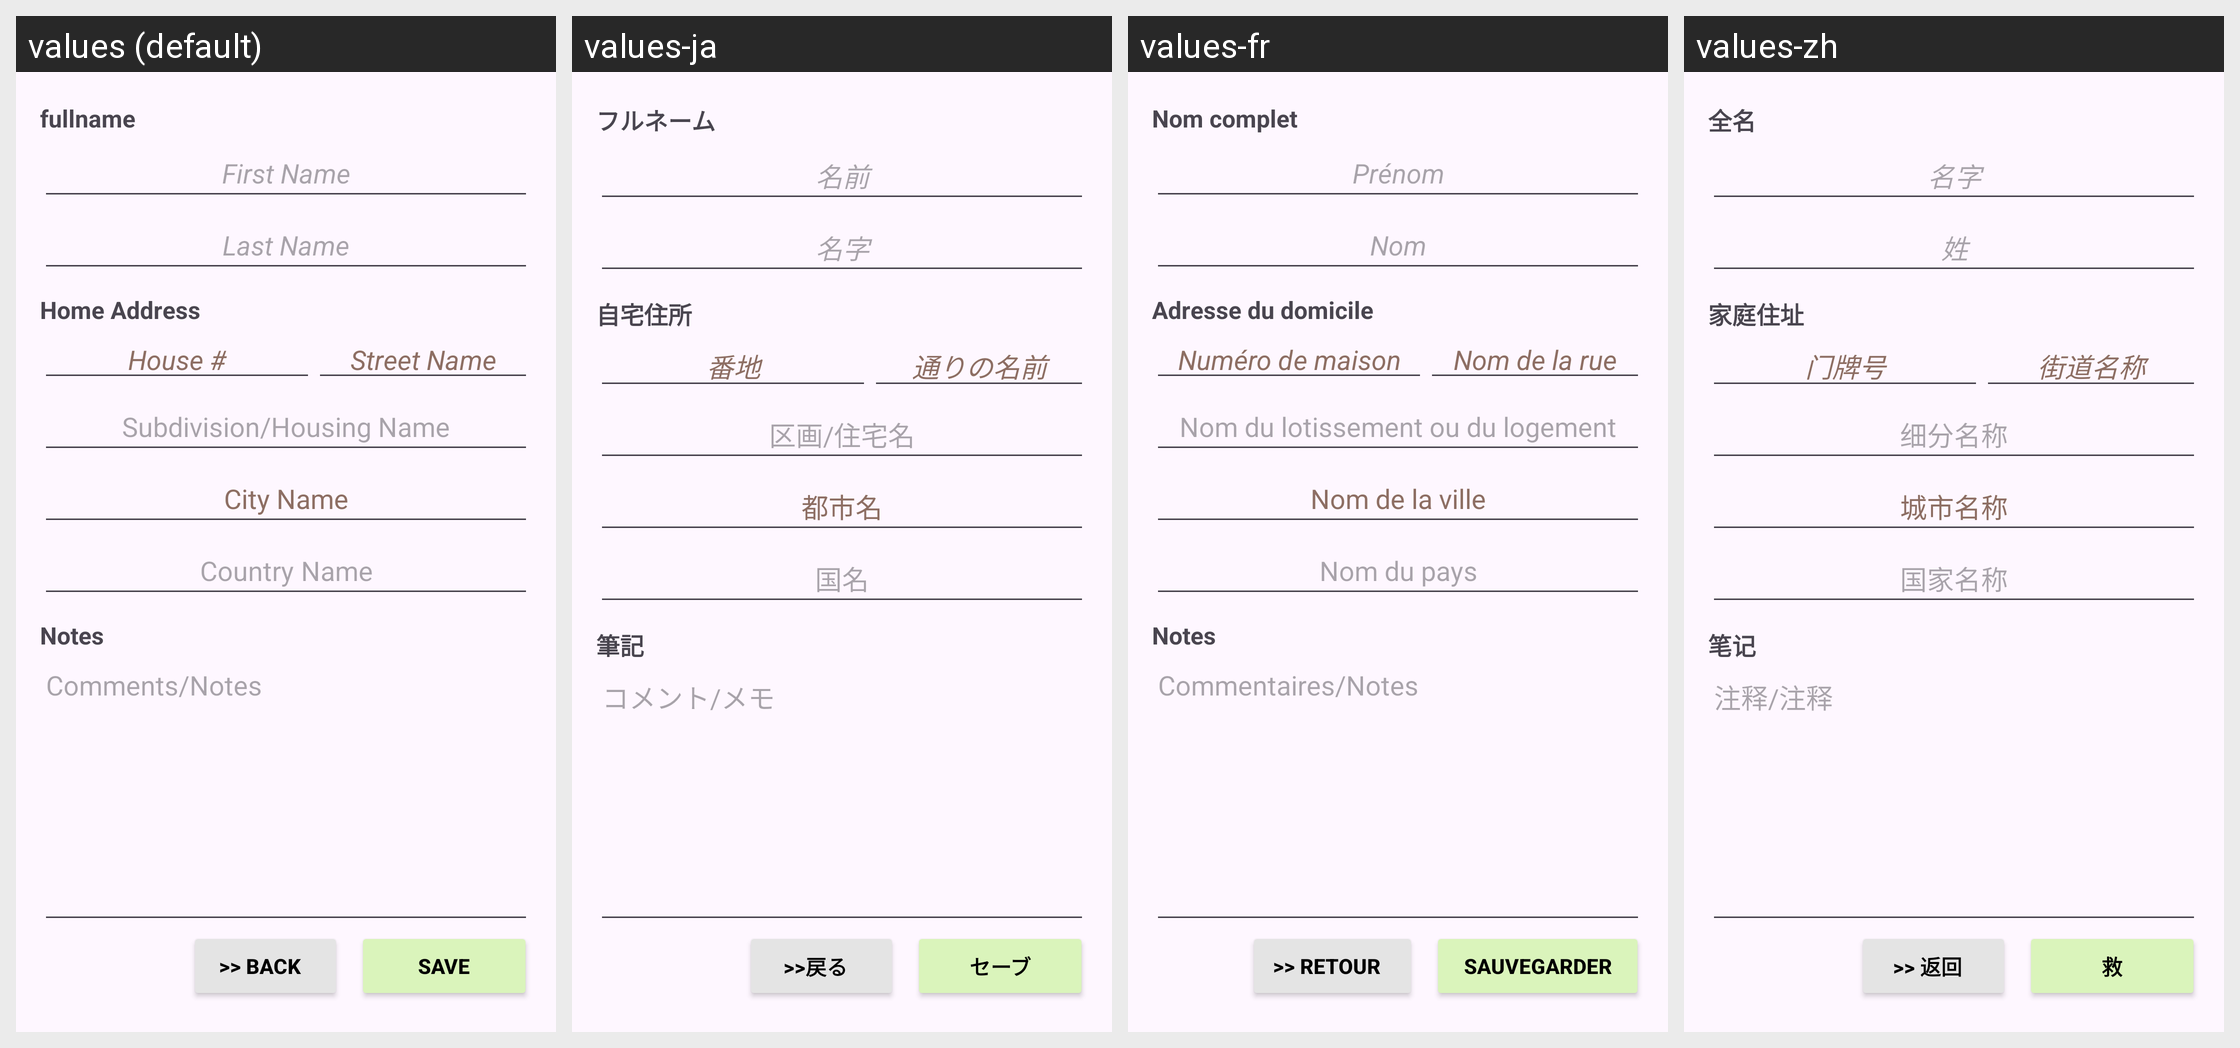

This grid shows one Android layout under several languages. Give, for every string resource on the screen, its name, the default text and each shown locale's text.
Android screen res/layout/activity_sign_up.xml rendered under 4 locales, left to right: values (default), values-ja, values-fr, values-zh. Device: Nexus 5 (rendered at 1080×1920; each locale shown at half size, 540×960, under a caption strip naming it); theme Theme.ITE2_Exam.
Strings drawn on this screen, with the default value and each locale's value (text and hints the layout hard-codes, and strings that could not be matched under every locale, appear in the picture but are not listed):

full_name_label
  values: fullname
  values-ja: フルネーム
  values-fr: Nom complet
  values-zh: 全名

first_name_hint
  values: First Name
  values-ja: 名前
  values-fr: Prénom
  values-zh: 名字

last_name_hint
  values: Last Name
  values-ja: 名字
  values-fr: Nom
  values-zh: 姓

home_address_label
  values: Home Address
  values-ja: 自宅住所
  values-fr: Adresse du domicile
  values-zh: 家庭住址

house_number_hint
  values: House #
  values-ja: 番地
  values-fr: Numéro de maison
  values-zh: 门牌号

street_name_hint
  values: Street Name
  values-ja: 通りの名前
  values-fr: Nom de la rue
  values-zh: 街道名称

subdivision_name_hint
  values: Subdivision/Housing Name
  values-ja: 区画/住宅名
  values-fr: Nom du lotissement ou du logement
  values-zh: 细分名称

city_name_hint
  values: City Name
  values-ja: 都市名
  values-fr: Nom de la ville
  values-zh: 城市名称

country_name_hint
  values: Country Name
  values-ja: 国名
  values-fr: Nom du pays
  values-zh: 国家名称

notes_label
  values: Notes
  values-ja: 筆記
  values-fr: Notes
  values-zh: 笔记

notes_hint
  values: Comments/Notes
  values-ja: コメント/メモ
  values-fr: Commentaires/Notes
  values-zh: 注释/注释

back_button
  values: >> Back
  values-ja: >>戻る
  values-fr: >> Retour
  values-zh: >> 返回

save_button
  values: Save
  values-ja: セーブ
  values-fr: Sauvegarder
  values-zh: 救
